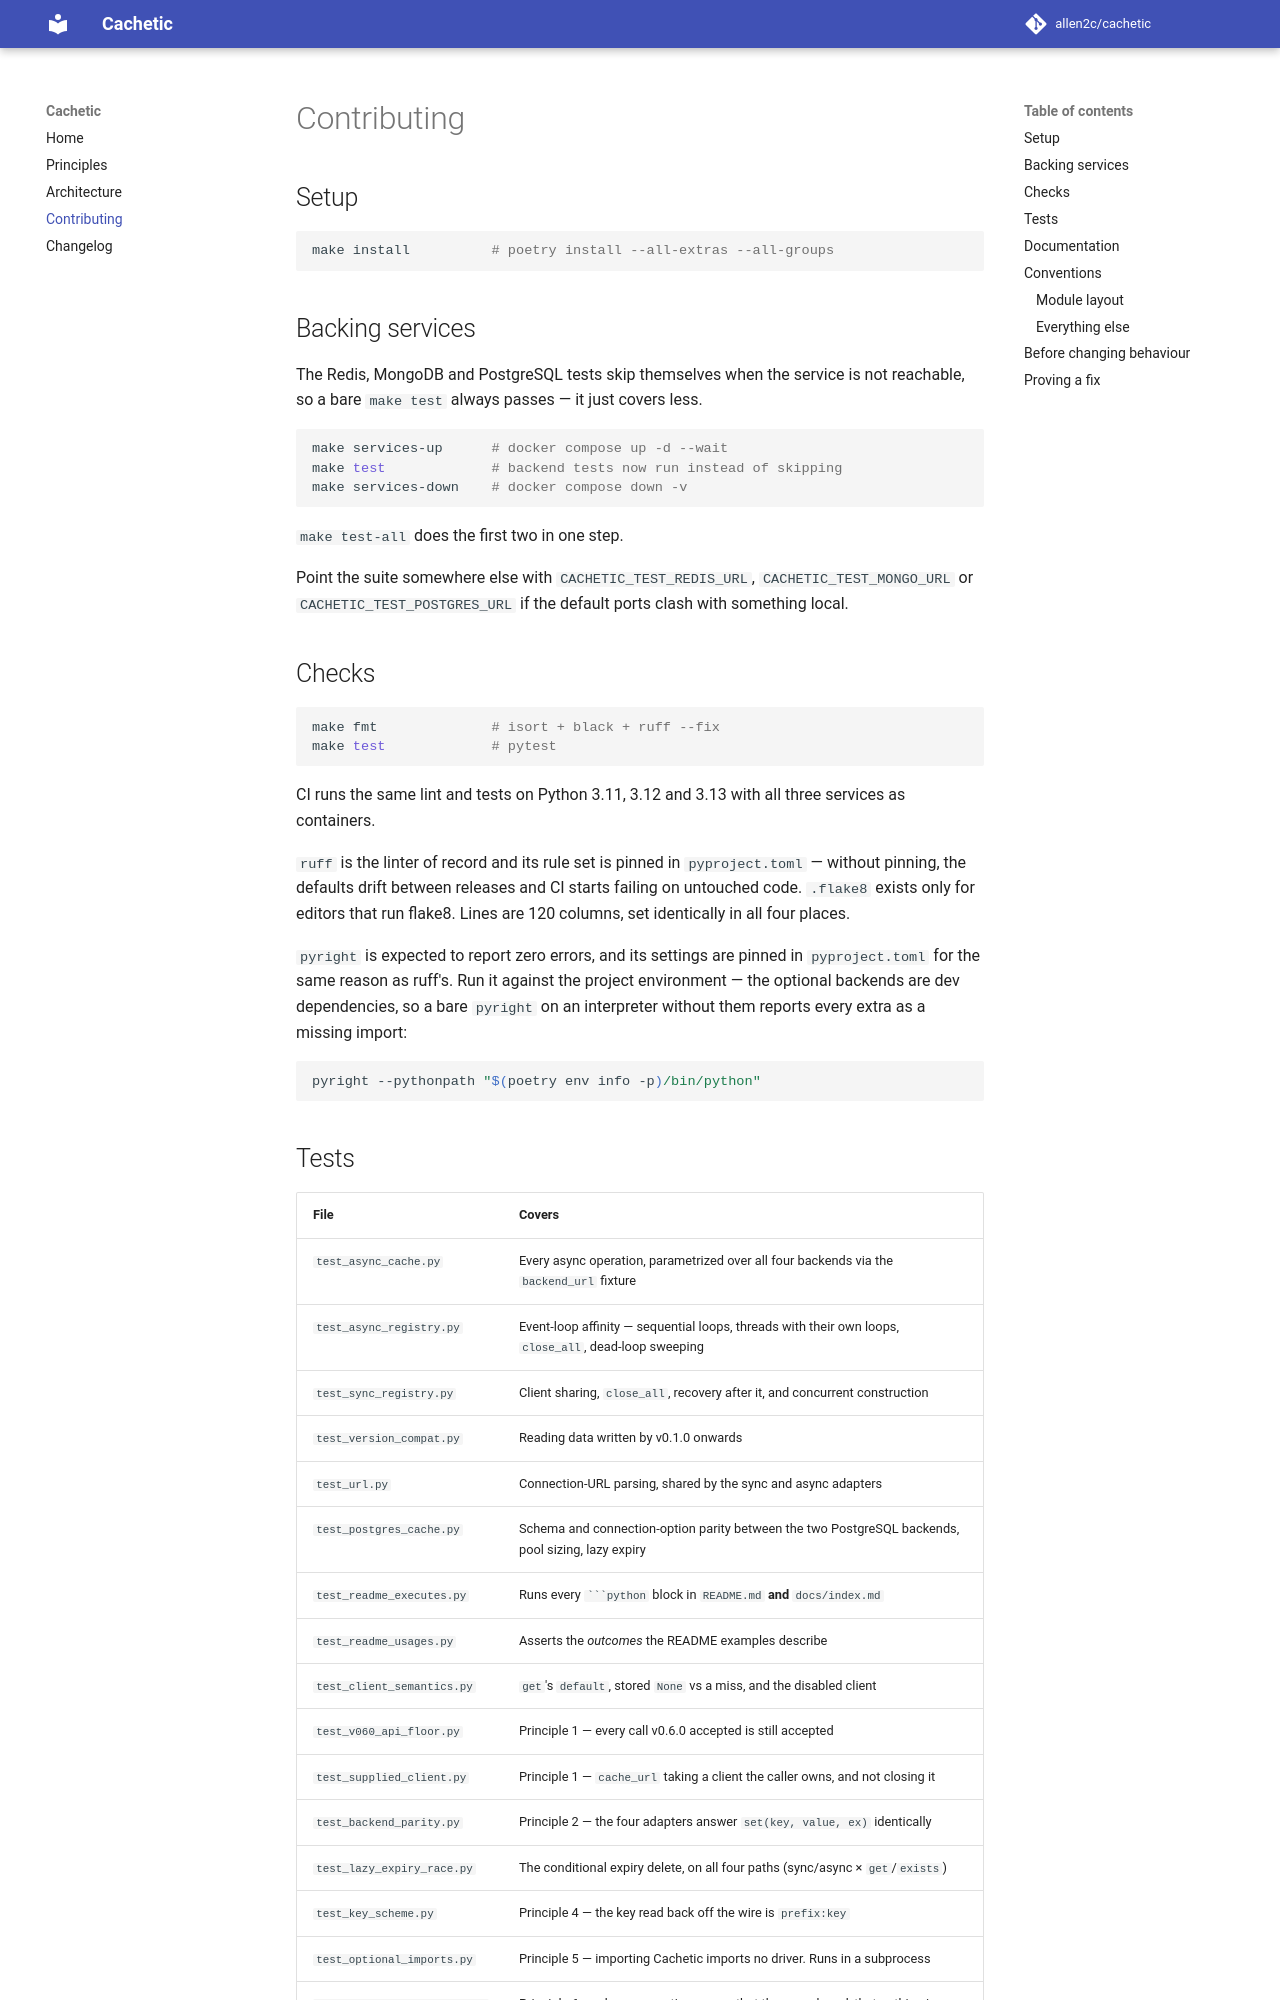

repository: allen2c/cachetic · page: contributing/index.html · generator: mkdocs

# Contributing

## Setup

```bash
make install          # poetry install --all-extras --all-groups
```

## Backing services

The Redis, MongoDB and PostgreSQL tests skip themselves when the service is not
reachable, so a bare `make test` always passes — it just covers less.

```bash
make services-up      # docker compose up -d --wait
make test             # backend tests now run instead of skipping
make services-down    # docker compose down -v
```

`make test-all` does the first two in one step.

Point the suite somewhere else with `CACHETIC_TEST_REDIS_URL`,
`CACHETIC_TEST_MONGO_URL` or `CACHETIC_TEST_POSTGRES_URL` if the default ports
clash with something local.

## Checks

```bash
make fmt              # isort + black + ruff --fix
make test             # pytest
```

CI runs the same lint and tests on Python 3.11, 3.12 and 3.13 with all three
services as containers.

`ruff` is the linter of record and its rule set is pinned in `pyproject.toml` —
without pinning, the defaults drift between releases and CI starts failing on
untouched code. `.flake8` exists only for editors that run flake8. Lines are 120
columns, set identically in all four places.

`pyright` is expected to report zero errors, and its settings are pinned in
`pyproject.toml` for the same reason as ruff's. Run it against the project
environment — the optional backends are dev dependencies, so a bare `pyright` on
an interpreter without them reports every extra as a missing import:

```bash
pyright --pythonpath "$(poetry env info -p)/bin/python"
```
